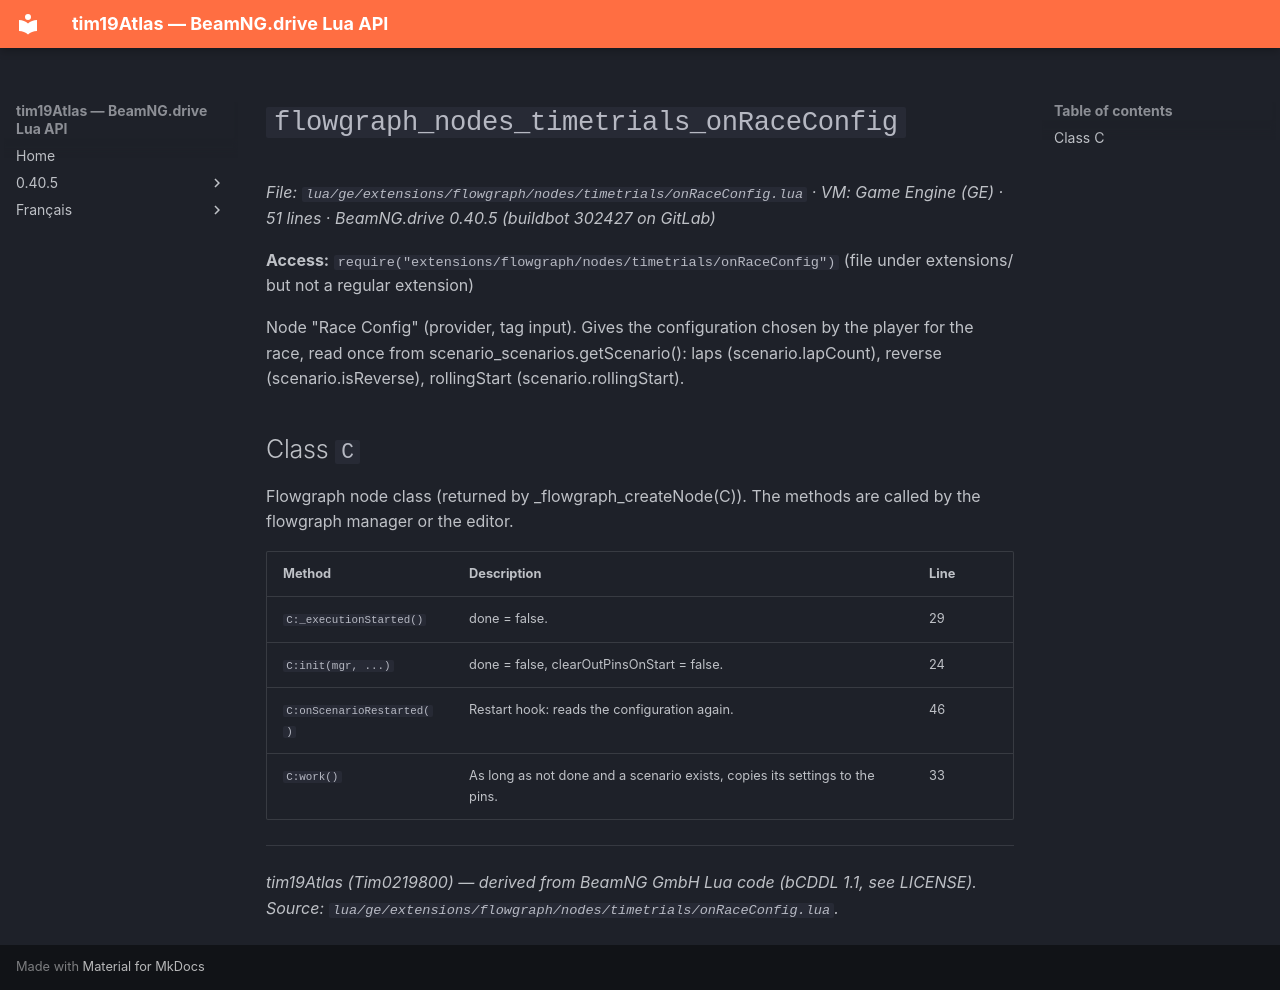

repository: Tim0219800/beamng-lua-atlas · page: 0.40.5/ge/extensions/flowgraph/nodes/timetrials/onRaceConfig.html · generator: mkdocs

# `flowgraph_nodes_timetrials_onRaceConfig`

*File: `lua/ge/extensions/flowgraph/nodes/timetrials/onRaceConfig.lua` · VM: Game Engine (GE) · 51 lines · BeamNG.drive 0.40.5 (buildbot 302427 on GitLab)*

**Access:** `require("extensions/flowgraph/nodes/timetrials/onRaceConfig")` (file under extensions/ but not a regular extension)

Node "Race Config" (provider, tag input). Gives the configuration chosen by the player for the race, read once from scenario_scenarios.getScenario(): laps (scenario.lapCount), reverse (scenario.isReverse), rollingStart (scenario.rollingStart).

## Class `C`

Flowgraph node class (returned by _flowgraph_createNode(C)). The methods are called by the flowgraph manager or the editor.

| Method | Description | Line |
|---|---|---|
| `C:_executionStarted()` | done = false. | 29 |
| `C:init(mgr, ...)` | done = false, clearOutPinsOnStart = false. | 24 |
| `C:onScenarioRestarted()` | Restart hook: reads the configuration again. | 46 |
| `C:work()` | As long as not done and a scenario exists, copies its settings to the pins. | 33 |

---
*tim19Atlas (Tim0219800) — derived from BeamNG GmbH Lua code (bCDDL 1.1, see LICENSE). Source: `lua/ge/extensions/flowgraph/nodes/timetrials/onRaceConfig.lua`.*
